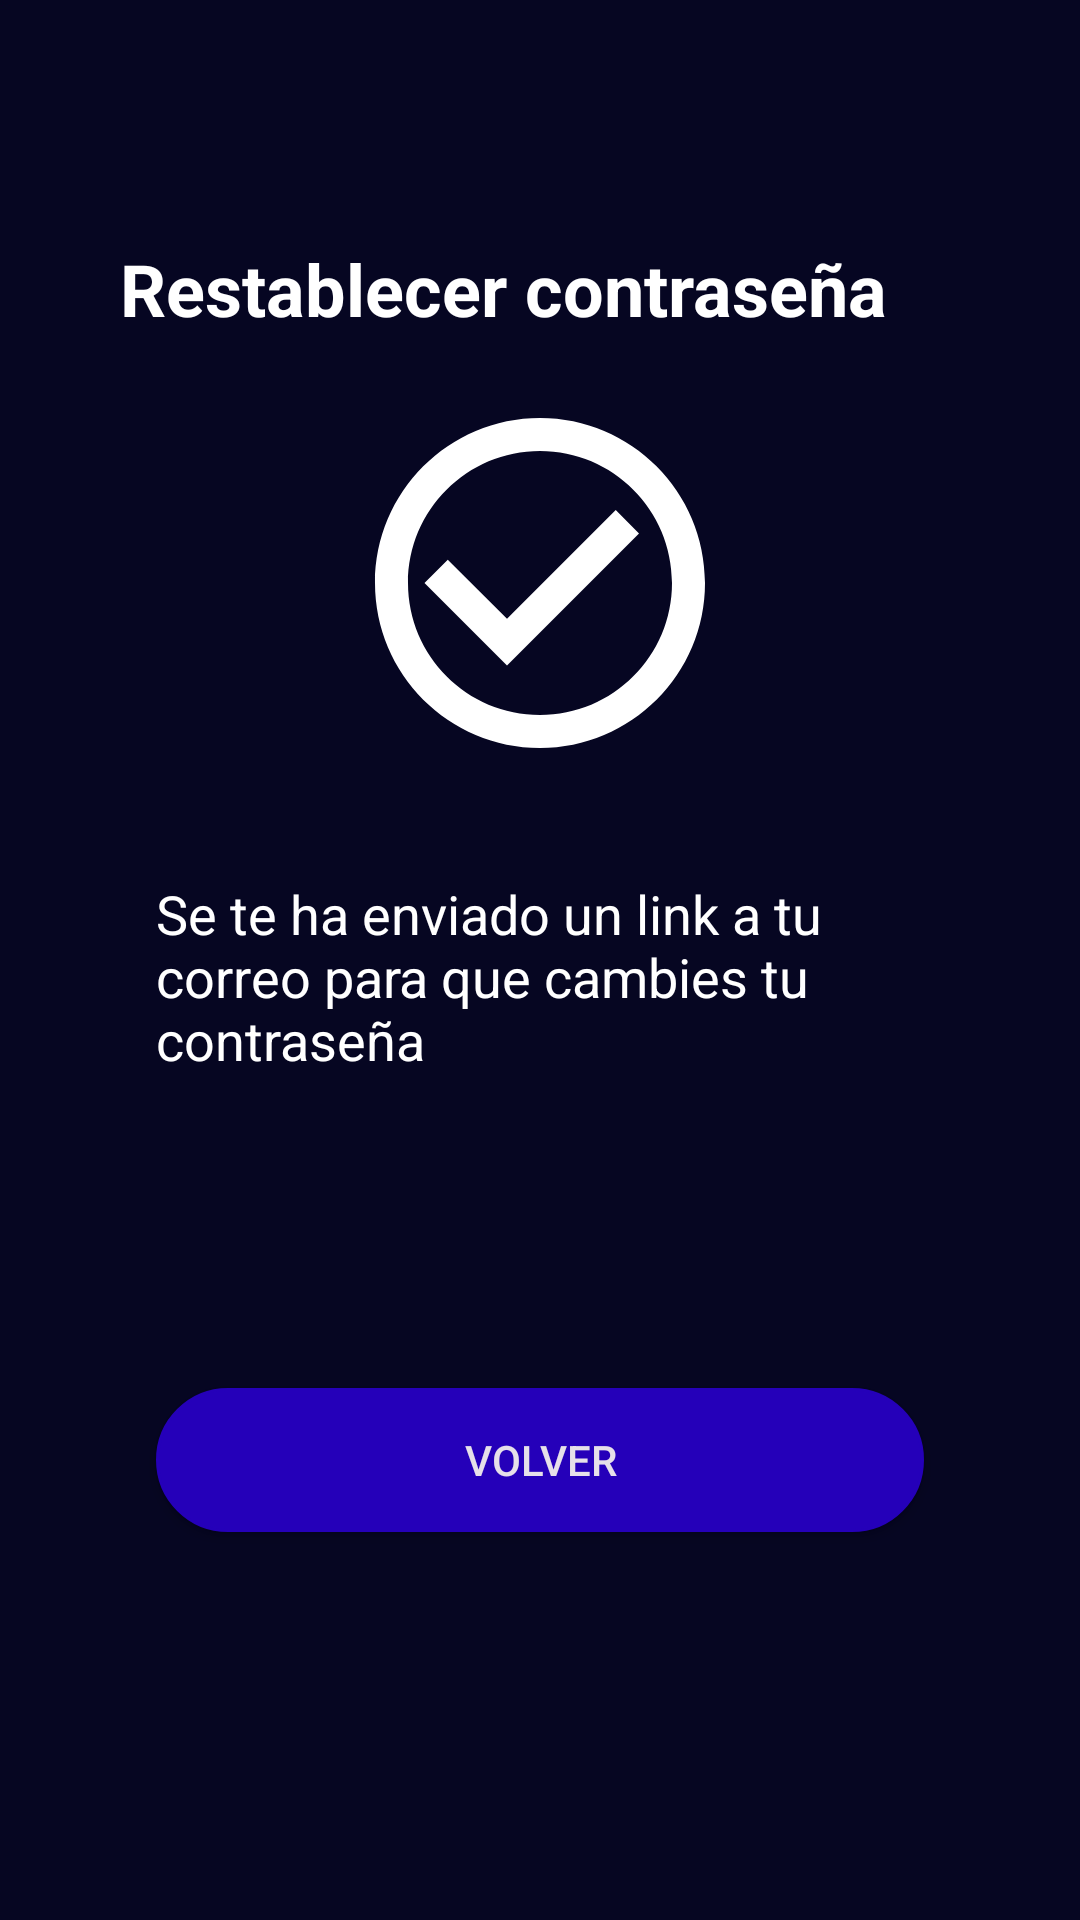

Produce the Android XML layout that renders to this screen, including the resource entries it uses.
<!-- AndroidManifest.xml: application theme Theme.IOT_ProyectoIndividual -->
<!-- res/layout/activity_recuperar_cuenta_fin.xml -->
<?xml version="1.0" encoding="utf-8"?>
<LinearLayout xmlns:android="http://schemas.android.com/apk/res/android"
    xmlns:app="http://schemas.android.com/apk/res-auto"
    xmlns:tools="http://schemas.android.com/tools"
    android:layout_width="match_parent"
    android:layout_height="match_parent"
    android:gravity="center_horizontal"
    android:orientation="vertical"
    tools:context=".RecuperarCuentaFinActivity">

    <RelativeLayout
        android:layout_width="280dp"
        android:layout_height="wrap_content"
        android:layout_marginTop="80dp">
        <TextView
            android:id="@+id/textTitle"
            android:layout_width="wrap_content"
            android:layout_height="wrap_content"
            android:text="Restablecer contraseña"
            android:textStyle="bold"
            android:textSize="24sp"
            android:textColor="#FFFFFF"
            />
    </RelativeLayout>

    <ImageView
        android:layout_width="wrap_content"
        android:layout_height="wrap_content"
        android:src="@drawable/ic_baseline_check_circle_outline_24"
        android:layout_marginTop="16dp"
        />
    <TextView
        android:layout_width="256dp"
        android:layout_height="wrap_content"
        android:text="Se te ha enviado un link a tu correo para que cambies tu contraseña"
        android:textSize="18sp"
        android:textColor="#FFFFFF"
        android:layout_marginTop="32dp"
        />


    <androidx.appcompat.widget.AppCompatButton
        android:id="@+id/buttonContinuar"
        android:layout_marginTop="104dp"
        android:layout_width="256dp"
        android:layout_height="wrap_content"
        android:text="volver"
        android:background="@drawable/custom_button"
        />

</LinearLayout>
<!-- resources referenced by this layout -->
<resources>
  <!-- drawable custom_button (drawable) -->
  <?xml version="1.0" encoding="utf-8"?>
  <selector xmlns:android="http://schemas.android.com/apk/res/android">
      <item  >
          <shape android:shape="rectangle">
              <solid android:color="#2500B9"/>
              <corners android:radius="70dp"/>
              <stroke android:color="#2500B9" android:width="1dp"/>
  
          </shape>
      </item>
  </selector>
  <!-- drawable ic_baseline_check_circle_outline_24 (drawable) -->
  <vector android:height="132dp" android:tint="#FFFFFF"
      android:viewportHeight="24" android:viewportWidth="24"
      android:width="132dp" xmlns:android="http://schemas.android.com/apk/res/android">
      <path android:fillColor="@android:color/white" android:pathData="M16.59,7.58L10,14.17l-3.59,-3.58L5,12l5,5 8,-8zM12,2C6.48,2 2,6.48 2,12s4.48,10 10,10 10,-4.48 10,-10S17.52,2 12,2zM12,20c-4.42,0 -8,-3.58 -8,-8s3.58,-8 8,-8 8,3.58 8,8 -3.58,8 -8,8z"/>
  </vector>
  <color name="md_theme_dark_primary">#2b2831</color>
  <color name="md_theme_dark_onPrimary">#242478</color>
  <color name="md_theme_dark_primaryContainer">#3C3D8F</color>
  <color name="md_theme_dark_onPrimaryContainer">#E1DFFF</color>
  <color name="md_theme_dark_secondary">#C3C0FF</color>
  <color name="md_theme_dark_onSecondary">#2000A4</color>
  <color name="md_theme_dark_secondaryContainer">#3725C6</color>
  <color name="md_theme_dark_onSecondaryContainer">#E3DFFF</color>
  <color name="md_theme_dark_tertiary">#D0BCFF</color>
  <color name="md_theme_dark_onTertiary">#391E72</color>
  <color name="md_theme_dark_tertiaryContainer">#50378A</color>
  <color name="md_theme_dark_onTertiaryContainer">#E9DDFF</color>
  <color name="md_theme_dark_error">#FFB4AB</color>
  <color name="md_theme_dark_errorContainer">#93000A</color>
  <color name="md_theme_dark_onError">#690005</color>
  <color name="md_theme_dark_onErrorContainer">#FFDAD6</color>
  <color name="md_theme_dark_onBackground">#E5E1E6</color>
  <color name="md_theme_dark_surface">#1C1B1F</color>
  <color name="md_theme_dark_onSurface">#E5E1E6</color>
  <color name="md_theme_dark_surfaceVariant">#47464F</color>
  <color name="md_theme_dark_onSurfaceVariant">#C8C5D0</color>
  <color name="md_theme_dark_outline">#918F9A</color>
  <color name="md_theme_dark_inverseOnSurface">#1C1B1F</color>
  <color name="md_theme_dark_inverseSurface">#E5E1E6</color>
  <color name="md_theme_dark_inversePrimary">#5455A9</color>
  <style name="ThemeOverlay.App.MaterialAlertDialog" parent="ThemeOverlay.Material3.MaterialAlertDialog">
          <item name="colorSurface">#151544</item>
          <item name="buttonBarPositiveButtonStyle">@style/Widget.App.Button</item>
          <item name="buttonBarNegativeButtonStyle">@style/Widget.App.Button</item>
          <item name="buttonBarNeutralButtonStyle">@style/Widget.App.Button</item>
      </style>
  <style name="Widget.App.Button" parent="Widget.Material3.Button.TextButton.Dialog">
          <item name="android:textColor">#8A96FF</item>
      </style>
</resources>
